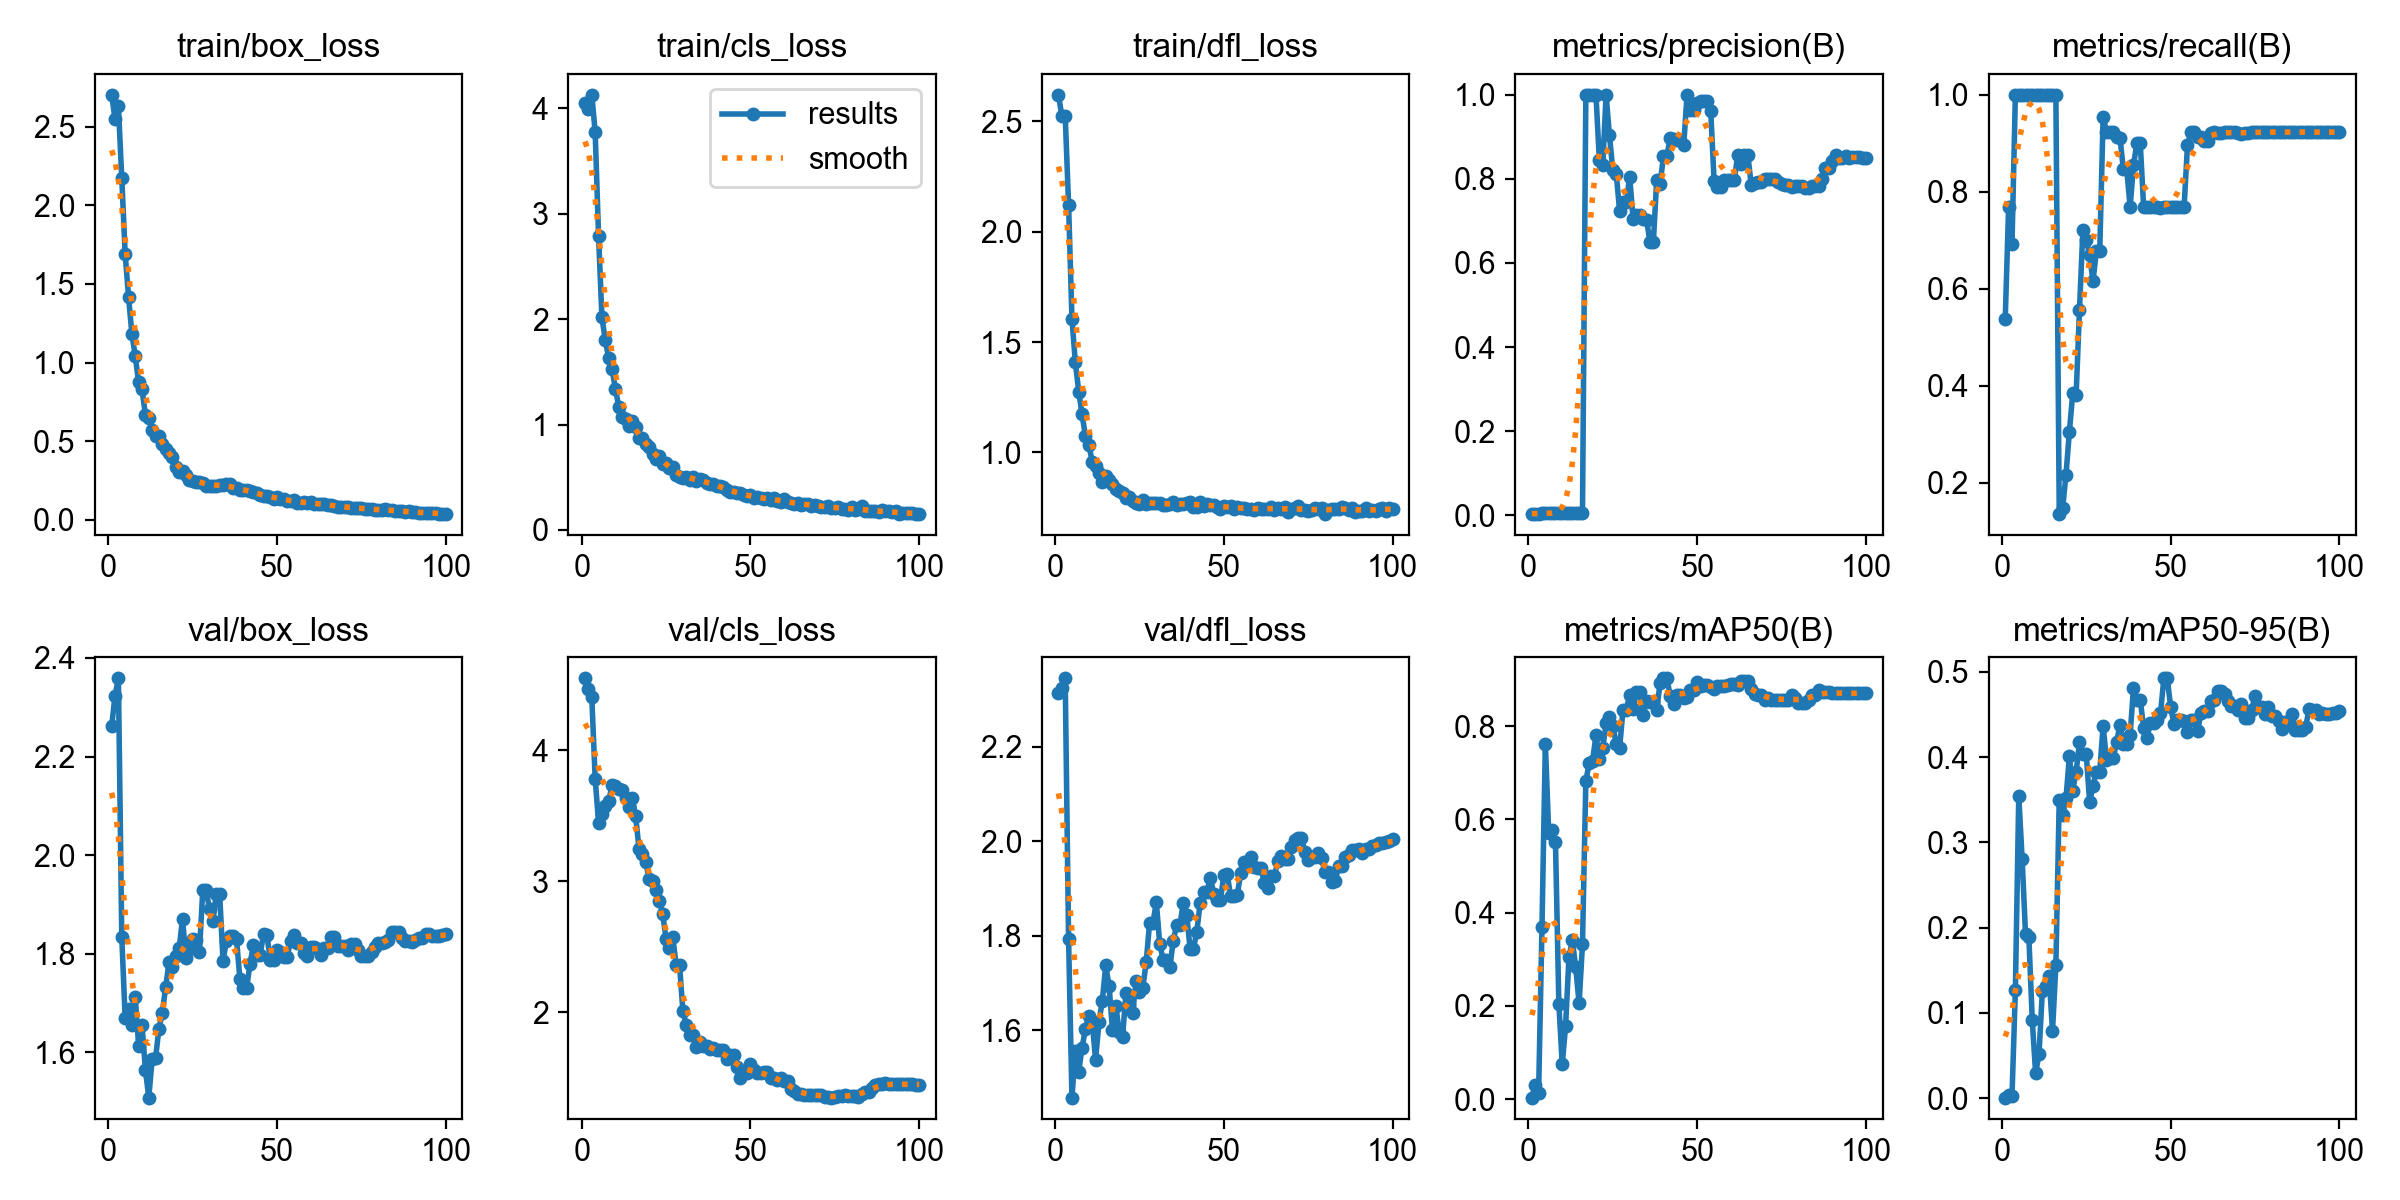

The file beside this chart, header and first rows:
epoch, time, train/box_loss, train/cls_loss, train/dfl_loss, metrics/precision(B), metrics/recall(B), metrics/mAP50(B), metrics/mAP50-95(B), val/box_loss, val/cls_loss, val/dfl_loss, lr/pg0, lr/pg1, lr/pg2
1, 2.668, 2.701, 4.049, 2.62, 0.00259, 0.5385, 0.00324, 0.00062, 2.262, 4.549, 2.314, 4e-05, 4e-05, 4e-05
2, 3.639, 2.549, 3.99, 2.525, 0.0037, 0.7692, 0.03045, 0.00347, 2.323, 4.464, 2.325, 9.901e-05, 9.901e-05, 9.901e-05
3, 4.285, 2.628, 4.129, 2.526, 0.00333, 0.6923, 0.01318, 0.00284, 2.359, 4.403, 2.345, 0.0001568, 0.0001568, 0.0001568
4, 4.949, 2.172, 3.775, 2.122, 0.00481, 1, 0.3686, 0.1264, 1.833, 3.784, 1.794, 0.0002135, 0.0002135, 0.0002135
5, 5.735, 1.691, 2.792, 1.606, 0.00481, 1, 0.7626, 0.3542, 1.669, 3.449, 1.458, 0.0002689, 0.0002689, 0.0002689
6, 6.482, 1.42, 2.016, 1.409, 0.00481, 1, 0.5705, 0.281, 1.688, 3.517, 1.557, 0.0003232, 0.0003232, 0.0003232
7, 7.211, 1.183, 1.801, 1.276, 0.00481, 1, 0.5771, 0.1928, 1.655, 3.577, 1.512, 0.0003762, 0.0003762, 0.0003762
8, 7.92, 1.039, 1.629, 1.173, 0.00481, 1, 0.5515, 0.1884, 1.711, 3.61, 1.564, 0.0004281, 0.0004281, 0.0004281
9, 8.71, 0.8735, 1.528, 1.072, 0.00481, 1, 0.205, 0.09154, 1.612, 3.733, 1.603, 0.0004788, 0.0004788, 0.0004788
10, 9.582, 0.8289, 1.336, 1.034, 0.00481, 1, 0.07439, 0.02911, 1.655, 3.731, 1.631, 0.0005283, 0.0005283, 0.0005283
11, 10.48, 0.6682, 1.169, 0.9584, 0.00481, 1, 0.157, 0.05168, 1.565, 3.704, 1.619, 0.0005766, 0.0005766, 0.0005766
12, 11.21, 0.6491, 1.068, 0.9385, 0.00481, 1, 0.3051, 0.1257, 1.508, 3.698, 1.537, 0.0006238, 0.0006238, 0.0006238
13, 11.94, 0.572, 1.05, 0.9073, 0.00481, 1, 0.3404, 0.131, 1.585, 3.637, 1.617, 0.0006697, 0.0006697, 0.0006697
14, 12.64, 0.5332, 0.9876, 0.8657, 0.00481, 1, 0.2828, 0.1434, 1.587, 3.565, 1.662, 0.0007145, 0.0007145, 0.0007145
15, 13.37, 0.5304, 1.033, 0.8931, 0.00481, 1, 0.2052, 0.07865, 1.647, 3.635, 1.737, 0.000758, 0.000758, 0.000758
16, 14.07, 0.484, 0.9749, 0.875, 0.00481, 1, 0.3322, 0.1559, 1.679, 3.498, 1.694, 0.0008004, 0.0008004, 0.0008004
17, 14.85, 0.4526, 0.8709, 0.8555, 1, 0.1355, 0.6828, 0.3498, 1.732, 3.245, 1.601, 0.0008416, 0.0008416, 0.0008416
18, 15.55, 0.4264, 0.8708, 0.8336, 1, 0.1476, 0.7204, 0.3316, 1.782, 3.206, 1.652, 0.0008816, 0.0008816, 0.0008816
19, 16.26, 0.3995, 0.8132, 0.8265, 1, 0.2168, 0.7259, 0.3514, 1.773, 3.146, 1.597, 0.0009204, 0.0009204, 0.0009204
20, 16.97, 0.3353, 0.7902, 0.8143, 1, 0.3052, 0.7802, 0.4008, 1.794, 3.016, 1.586, 0.000958, 0.000958, 0.000958
21, 17.68, 0.3063, 0.7159, 0.7937, 0.8441, 0.3846, 0.7299, 0.3607, 1.811, 3.004, 1.679, 0.0009945, 0.0009945, 0.0009945
22, 18.39, 0.3132, 0.6683, 0.7986, 0.8319, 0.3813, 0.7524, 0.3827, 1.87, 2.931, 1.654, 0.00103, 0.00103, 0.00103
23, 19.1, 0.2847, 0.6972, 0.778, 1, 0.5572, 0.8062, 0.4175, 1.791, 2.847, 1.637, 0.001064, 0.001064, 0.001064
24, 19.83, 0.2561, 0.6266, 0.7724, 0.9033, 0.7206, 0.8191, 0.4035, 1.81, 2.754, 1.704, 0.001097, 0.001097, 0.001097
25, 20.53, 0.2486, 0.6391, 0.7649, 0.82, 0.7015, 0.7999, 0.404, 1.829, 2.558, 1.682, 0.001128, 0.001128, 0.001128
26, 21.24, 0.2391, 0.583, 0.7822, 0.8128, 0.6696, 0.7625, 0.3471, 1.828, 2.489, 1.69, 0.001159, 0.001159, 0.001159
27, 21.95, 0.2406, 0.6009, 0.7679, 0.7246, 0.6154, 0.7526, 0.3662, 1.803, 2.572, 1.744, 0.001188, 0.001188, 0.001188
28, 22.66, 0.2326, 0.5235, 0.7708, 0.7459, 0.6783, 0.8351, 0.383, 1.928, 2.359, 1.827, 0.001216, 0.001216, 0.001216
29, 23.33, 0.2144, 0.5037, 0.7713, 0.7459, 0.6783, 0.8351, 0.383, 1.928, 2.359, 1.827, 0.001243, 0.001243, 0.001243
30, 24.03, 0.2125, 0.4928, 0.7698, 0.8051, 0.9546, 0.8673, 0.4369, 1.89, 2.007, 1.871, 0.001269, 0.001269, 0.001269
31, 24.73, 0.2166, 0.5054, 0.7705, 0.7038, 0.9231, 0.8363, 0.3966, 1.865, 1.906, 1.783, 0.001294, 0.001294, 0.001294
32, 25.44, 0.217, 0.4738, 0.7598, 0.715, 0.9231, 0.8734, 0.3986, 1.921, 1.831, 1.75, 0.001317, 0.001317, 0.001317
33, 26.12, 0.2236, 0.4993, 0.7634, 0.715, 0.9231, 0.8734, 0.3986, 1.921, 1.831, 1.75, 0.001339, 0.001339, 0.001339
34, 26.82, 0.2208, 0.468, 0.7647, 0.7037, 0.914, 0.8244, 0.418, 1.785, 1.738, 1.734, 0.001347, 0.001347, 0.001347
35, 27.52, 0.2293, 0.4782, 0.7769, 0.7031, 0.9113, 0.855, 0.4376, 1.826, 1.774, 1.788, 0.001327, 0.001327, 0.001327
36, 28.24, 0.2287, 0.4759, 0.7622, 0.6489, 0.8461, 0.8514, 0.4148, 1.835, 1.742, 1.823, 0.001307, 0.001307, 0.001307
37, 28.94, 0.2026, 0.4472, 0.765, 0.6489, 0.8461, 0.8514, 0.4148, 1.835, 1.742, 1.823, 0.001287, 0.001287, 0.001287
38, 29.66, 0.2004, 0.4388, 0.7661, 0.7984, 0.7692, 0.8338, 0.4261, 1.829, 1.721, 1.87, 0.001267, 0.001267, 0.001267
39, 30.38, 0.1901, 0.4331, 0.7716, 0.7873, 0.8547, 0.8934, 0.4812, 1.748, 1.724, 1.844, 0.001248, 0.001248, 0.001248
40, 31.13, 0.1916, 0.4201, 0.7749, 0.8539, 0.9007, 0.9027, 0.4672, 1.73, 1.716, 1.773, 0.001228, 0.001228, 0.001228
41, 31.82, 0.1905, 0.4173, 0.7548, 0.8539, 0.9007, 0.9027, 0.4672, 1.73, 1.716, 1.773, 0.001208, 0.001208, 0.001208
42, 32.53, 0.1827, 0.4098, 0.7509, 0.8978, 0.7692, 0.8652, 0.4345, 1.78, 1.714, 1.809, 0.001188, 0.001188, 0.001188
43, 33.25, 0.1747, 0.3812, 0.7731, 0.8943, 0.7692, 0.8475, 0.422, 1.817, 1.646, 1.87, 0.001168, 0.001168, 0.001168
44, 33.96, 0.1739, 0.3582, 0.7573, 0.893, 0.7692, 0.8661, 0.4405, 1.797, 1.674, 1.892, 0.001149, 0.001149, 0.001149
45, 34.63, 0.1608, 0.364, 0.7672, 0.893, 0.7692, 0.8661, 0.4405, 1.797, 1.674, 1.892, 0.001129, 0.001129, 0.001129
46, 35.3, 0.1543, 0.3523, 0.7602, 0.8807, 0.7692, 0.8601, 0.4435, 1.84, 1.587, 1.923, 0.001109, 0.001109, 0.001109
47, 36, 0.1519, 0.347, 0.7634, 1, 0.7672, 0.8624, 0.4513, 1.838, 1.497, 1.889, 0.001089, 0.001089, 0.001089
48, 36.69, 0.1445, 0.3323, 0.7541, 0.9647, 0.7692, 0.8786, 0.4924, 1.788, 1.54, 1.875, 0.001069, 0.001069, 0.001069
49, 37.38, 0.1349, 0.3238, 0.7441, 0.9647, 0.7692, 0.8786, 0.4924, 1.788, 1.54, 1.875, 0.00105, 0.00105, 0.00105
50, 38.09, 0.1431, 0.3266, 0.7562, 0.9801, 0.7692, 0.8939, 0.4593, 1.808, 1.605, 1.929, 0.00103, 0.00103, 0.00103
51, 38.78, 0.1341, 0.3012, 0.7527, 0.985, 0.7692, 0.8858, 0.4382, 1.802, 1.559, 1.931, 0.00101, 0.00101, 0.00101
52, 39.47, 0.1316, 0.311, 0.7583, 0.9851, 0.7692, 0.8886, 0.4435, 1.793, 1.536, 1.884, 0.0009902, 0.0009902, 0.0009902
53, 40.12, 0.1202, 0.3065, 0.7433, 0.9851, 0.7692, 0.8886, 0.4435, 1.793, 1.536, 1.884, 0.0009704, 0.0009704, 0.0009704
54, 40.83, 0.1214, 0.2977, 0.7523, 0.962, 0.7692, 0.885, 0.4427, 1.826, 1.546, 1.887, 0.0009506, 0.0009506, 0.0009506
55, 41.52, 0.1265, 0.3002, 0.746, 0.7951, 0.8965, 0.88, 0.4294, 1.838, 1.542, 1.933, 0.0009308, 0.0009308, 0.0009308
56, 42.21, 0.1075, 0.285, 0.7472, 0.7803, 0.9231, 0.8873, 0.4437, 1.822, 1.497, 1.955, 0.000911, 0.000911, 0.000911
57, 42.88, 0.1065, 0.3011, 0.7456, 0.7803, 0.9231, 0.8873, 0.4437, 1.822, 1.497, 1.955, 0.0008912, 0.0008912, 0.0008912
58, 43.56, 0.1139, 0.2715, 0.7423, 0.7982, 0.9136, 0.8873, 0.4304, 1.802, 1.487, 1.966, 0.0008714, 0.0008714, 0.0008714
59, 44.27, 0.1106, 0.269, 0.7389, 0.7982, 0.9133, 0.8874, 0.4519, 1.794, 1.501, 1.946, 0.0008516, 0.0008516, 0.0008516
60, 44.97, 0.113, 0.2943, 0.7472, 0.7968, 0.9056, 0.8911, 0.4537, 1.813, 1.477, 1.943, 0.0008318, 0.0008318, 0.0008318
... 40 more rows
